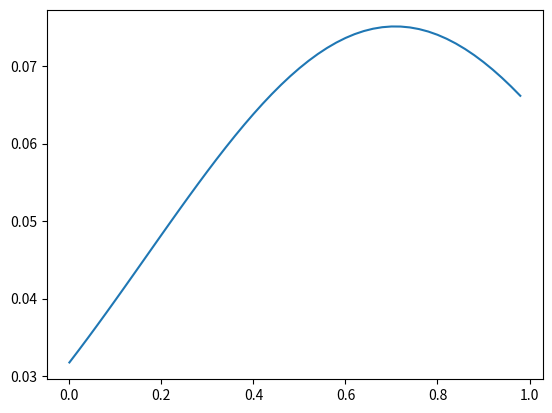

Reproduce this figure in Python.
'''
This script is used to generate dummy CSD sources, 
to test the various kCSD methods

This script is in alpha phase.

[redacted]
[redacted]
[redacted]
[redacted]
'''
import numpy as np
import matplotlib.pyplot as plt
import matplotlib.cm as cm

from matplotlib import gridspec
from mpl_toolkits.mplot3d import axes3d
from numpy import exp

def get_states_1D(seed, n=1):
    """
    Used in the random seed generation
    creates a matrix that will generate seeds, here for gaussians:
    amplitude (-1., 1.), location (0,1)*ndim, sigma(0,1)
    """
    ndim = 1
    if seed == 0:
        states = np.array([1.,0.5,0.5], ndmin=2)
    rstate = np.random.RandomState(seed)
    states = rstate.random_sample(n*(ndim+2)).reshape((n,(ndim+2)))
    states[:,0] = (2*states[:,0]) -1.
    return states, rstate

def add_1d_gaussians(x, states):
    '''Function used for adding multiple 1D gaussians'''
    f = np.zeros(x.shape)
    for i in range(states.shape[0]):
        gauss = states[i,0]*np.exp(-((x-states[i,1])**2)/(2.*states[i,2]))*(2*np.pi*states[i,2])**-0.5
        f += gauss
    #f *= np.hanning(gauss.size) #while this is cool in principle, its unpredictable 
    return f

def gauss_1d_mono(x, seed=0):
    '''Random monopole in 1D'''
    states, rstate = get_states_1D(seed, n=1)
    f = add_1d_gaussians(x, states)
    return f

def gauss_1d_dipole(x, seed=0):
    '''Random dipole source in 1D'''
    states, rstate = get_states_1D(seed, n=1)
    offset = rstate.random_sample(1) - 0.5
    states = np.tile(states, (2,1))
    states[1,0] *= -1. #A Sink
    states[1,1] += offset
    f = add_1d_gaussians(x, states)
    return f

def get_states_2D(seed):
    """
    Used in the random seed generation for 2d sources
    """
    rstate = np.random.RandomState(seed) 
    states = rstate.random_sample(24)
    states[0:12] = 2*states[0:12] -1.
    return states

def gauss_2d_large(x, y, seed=0):
    '''random quadpolar'large source' profile in 2012 paper in 2D'''
    states = get_states_2D(seed)
    z = 0
    zz = states[0:4]
    zs = states[4:8]
    mag = states[8:12]
    loc = states[12:20]
    scl = states[20:24]
    f1 = mag[0]*exp( (-1*(x-loc[0])**2 - (y-loc[4])**2) /scl[0])* exp(-(z-zz[0])**2 / zs[0]) /exp(-(zz[0])**2/zs[0])
    f2 = mag[1]*exp( (-2*(x-loc[1])**2 - (y-loc[5])**2) /scl[1])* exp(-(z-zz[1])**2 / zs[1]) /exp(-(zz[1])**2/zs[1]);
    f3 = mag[2]*exp( (-3*(x-loc[2])**2 - (y-loc[6])**2) /scl[2])* exp(-(z-zz[2])**2 / zs[2]) /exp(-(zz[2])**2/zs[2]);
    f4 = mag[3]*exp( (-4*(x-loc[3])**2 - (y-loc[7])**2) /scl[3])* exp(-(z-zz[3])**2 / zs[3]) /exp(-(zz[3])**2/zs[3]);
    f = f1+f2+f3+f4
    return f

def gauss_2d_small(x, y, seed=0):
    '''random quadpolar small source in 2D'''
    def gauss2d(x,y,p):
        """
         p:     list of parameters of the Gauss-function
                [XCEN,YCEN,SIGMAX,SIGMAY,AMP,ANGLE]
                SIGMA = FWHM / (2*sqrt(2*log(2)))
                ANGLE = rotation of the X,Y direction of the Gaussian in radians
        Returns
        -------
        the value of the Gaussian described by the parameters p
        at position (x,y)
        """
        rcen_x = p[0] * np.cos(p[5]) - p[1] * np.sin(p[5])
        rcen_y = p[0] * np.sin(p[5]) + p[1] * np.cos(p[5])
        xp = x * np.cos(p[5]) - y * np.sin(p[5])
        yp = x * np.sin(p[5]) + y * np.cos(p[5])
        g = p[4]*np.exp(-(((rcen_x-xp)/p[2])**2+
                          ((rcen_y-yp)/p[3])**2)/2.)
        return g
    states = get_states_2D(seed)
    angle = states[18]*180.
    x_amp = 0.038
    y_amp = 0.056
    f1 = gauss2d(x,y,[states[12],states[14],x_amp,y_amp,0.5,angle])
    f2 = gauss2d(x,y,[states[12],states[15],x_amp,y_amp,-0.5,angle])
    f3 = gauss2d(x,y,[states[13],states[14],x_amp,y_amp,0.5,angle])
    f4 = gauss2d(x,y,[states[13],states[15],x_amp,y_amp,-0.5,angle])
    f = f1+f2+f3+f4
    return f

def get_states_3D(seed):
    """
    Used in the random seed generation for 3D sources
    """
    rstate = np.random.RandomState(seed) #seed here!
    states = rstate.random_sample(24)
    return states

def gauss_3d_small(x, y, z, seed=0):
    '''A random quadpole small souce in 3D'''
    states = get_states_3D(seed)
    x0, y0, z0 = states[0:3]
    x1, y1, z1 = states[3:6]
    if states[6] < 0.01:
        states[6] *= 25
    sig_2 = states[6] / 75.
    p1, p2, p3 = (ii*0.5 for ii in states[8:11])
    A = (2*np.pi*sig_2)**-1
    f1 = A*np.exp( (-(x-x0)**2 -(y-y0)**2 -(z-z0)**2) / (2*sig_2) )
    f2 = -1*A*np.exp( (-(x-x1)**2 -(y-y1)**2 -(z-z1)**2) / (2*sig_2) )
    x2 = np.modf(x0+p1)[0]
    y2 = np.modf(y0+p2)[0]
    z2 = np.modf(z0+p3)[0]
    f3 = A*np.exp( (-(x-x2)**2 -(y-y2)**2 -(z-z2)**2) / (2*sig_2) )
    x3 = np.modf(x1+p1)[0]
    y3 = np.modf(y1+p2)[0]
    z3 = np.modf(z1+p3)[0]
    f4 = -1*A*np.exp( (-(x-x3)**2 -(y-y3)**2 -(z-z3)**2) / (2*sig_2) )
    f = f1+f2+f3+f4
    return f

def gauss_3d_large(x, y, z, seed=0):
    '''A random dipolar Large source in 3D'''
    states = get_states_3D(seed)
    x0, y0, z0 = states[7:10]
    x1, y1, z1 = states[10:13]
    if states[1] < 0.01:
        states[1] *= 25
    sig_2 = states[1] * 5
    A = (2*np.pi*sig_2)**-1
    f1 = A*np.exp( (-(x-x0)**2 -(y-y0)**2 -(z-z0)**2) / (2*sig_2) )
    f2 = -1*A*np.exp( (-(x-x1)**2 -(y-y1)**2 -(z-z1)**2) / (2*sig_2) )
    f = f1+f2
    return f

def jan_2d_small_f(x, y):
    '''Source from Jan 2012 kCSD  paper'''
    def gauss2d(x,y,p):
        """
         p:     list of parameters of the Gauss-function
                [XCEN,YCEN,SIGMAX,SIGMAY,AMP,ANGLE]
                SIGMA = FWHM / (2*sqrt(2*log(2)))
                ANGLE = rotation of the X,Y direction of the Gaussian in radians
        Returns
        -------
        the value of the Gaussian described by the parameters p
        at position (x,y)
        """
        rcen_x = p[0] * np.cos(p[5]) - p[1] * np.sin(p[5])
        rcen_y = p[0] * np.sin(p[5]) + p[1] * np.cos(p[5])
        xp = x * np.cos(p[5]) - y * np.sin(p[5])
        yp = x * np.sin(p[5]) + y * np.cos(p[5])
        g = p[4]*np.exp(-(((rcen_x-xp)/p[2])**2+
                          ((rcen_y-yp)/p[3])**2)/2.)
        return g
    f1 = gauss2d(x,y,[0.3,0.7,0.038,0.058,0.5,0.])
    f2 = gauss2d(x,y,[0.3,0.6,0.038,0.058,-0.5,0.])
    f3 = gauss2d(x,y,[0.45,0.7,0.038,0.058,0.5,0.])
    f4 = gauss2d(x,y,[0.45,0.6,0.038,0.058,-0.5,0.])
    f = f1+f2+f3+f4
    return f

def jan_2d_large_f(x, y):
    '''Fixed 'large source' profile in 2012 paper'''
    z = 0
    zz = [0.4, -0.3, -0.1, 0.6] 
    zs = [0.2, 0.3, 0.4, 0.2] 
    f1 = 0.5965*exp( (-1*(x-0.1350)**2 - (y-0.8628)**2) /0.4464)* exp(-(z-zz[0])**2 / zs[0]) /exp(-(zz[0])**2/zs[0])
    f2 = -0.9269*exp( (-2*(x-0.1848)**2 - (y-0.0897)**2) /0.2046)* exp(-(z-zz[1])**2 / zs[1]) /exp(-(zz[1])**2/zs[1]);
    f3 = 0.5910*exp( (-3*(x-1.3189)**2 - (y-0.3522)**2) /0.2129)* exp(-(z-zz[2])**2 / zs[2]) /exp(-(zz[2])**2/zs[2]);
    f4 = -0.1963*exp( (-4*(x-1.3386)**2 - (y-0.5297)**2) /0.2507)* exp(-(z-zz[3])**2 / zs[3]) /exp(-(zz[3])**2/zs[3]);
    f = f1+f2+f3+f4
    return f

def gauss_3d_dipole_f(x, y, z):
    '''Fixed dipole in 3 dimensions of the volume'''
    x0, y0, z0 = 0.3, 0.7, 0.3
    x1, y1, z1 = 0.6, 0.5, 0.7
    sig_2 = 0.023
    A = (2*np.pi*sig_2)**-1
    f1 = A*np.exp( (-(x-x0)**2 -(y-y0)**2 -(z-z0)**2) / (2*sig_2) )
    f2 = -1*A*np.exp( (-(x-x1)**2 -(y-y1)**2 -(z-z1)**2) / (2*sig_2) )
    f = f1+f2
    return f

def gauss_3d_mono1_f(x, y, z):
    '''Fixed monopole in 3D at the center of the volume space'''
    x0, y0, z0 = 0.5, 0.5, 0.5
    sig_2 = 0.023
    A = (2*np.pi*sig_2)**-1
    f1 = A*np.exp( (-(x-x0)**2 -(y-y0)**2 -(z-z0)**2) / (2*sig_2) )
    return f1

def gauss_3d_mono2_f(x, y, z):
    '''Fixed monopole in 3D Offcentered wrt volume'''
    x0, y0, z0 = 0.41, 0.41, 0.585
    sig_2 = 0.023
    A = (2*np.pi*sig_2)**-1
    f1 = A*np.exp( (-(x-x0)**2 -(y-y0)**2 -(z-z0)**2) / (2*sig_2) )
    return f1

def gauss_3d_mono3_f(x, y, z):
    '''Fixed monopole in 3D Offcentered wrt volume'''
    x0, y0, z0 = 0.55555556, 0.55555556, 0.55555556
    stdev = 0.3
    h = 1./((2*np.pi)**0.5 * stdev)**3
    c = 0.5*stdev**(-2)
    f1 = h*np.exp(-c*((x - x0)**2 + (y - y0)**2 + (z - z0)**2))
    return f1

def neat_4d_plot(x, y, z, t, z_steps=5, cmap=cm.bwr_r):
    '''Used to show 3D csd profile'''
    t_max = np.max(np.abs(t))
    levels = np.linspace(-1*t_max, t_max, 15)
    ind_interest = np.mgrid[0:z.shape[2]:np.complex(0,z_steps+2)]
    ind_interest = np.array(ind_interest, dtype=np.int)[1:-1]
    fig = plt.figure(figsize=(4,12))
    height_ratios = [1 for i in range(z_steps)]
    height_ratios.append(0.1)
    gs = gridspec.GridSpec(z_steps+1, 1, height_ratios=height_ratios)
    for ii, idx in enumerate(ind_interest):
        ax = plt.subplot(gs[ii,0])
        im = plt.contourf(chrg_x[:,:,idx], chrg_y[:,:,idx], t[:,:,idx], 
                          levels=levels, cmap=cmap)
        ax.get_xaxis().set_visible(False)
        ax.get_yaxis().set_visible(False)
        title = str(z[:,:,idx][0][0])[:4]
        ax.set_title(label=title, fontdict={'x':0.8, 'y':0.7})
        ax.set_aspect('equal')
    cax = plt.subplot(gs[z_steps,0])
    cbar = plt.colorbar(im, cax=cax, orientation='horizontal')
    cbar.set_ticks(levels[::2])
    cbar.set_ticklabels(np.around(levels[::2], decimals=2))
    gs.tight_layout(fig, rect=[0, 0.03, 1, 0.95])  
    #plt.tight_layout()

if __name__=='__main__':
    seed = 3

    # 1D CASE
    csd_profile = gauss_1d_mono
    chrg_x = np.arange(0., 1., 1./50.)
    f = csd_profile(chrg_x, seed)
    plt.plot(chrg_x, f)

    # #2D CASE
    # csd_profile = gauss_2d_large
    # states[0:12] = 2*states[0:12] -1. #obtain values between -1 and 1
    # chrg_x, chrg_y = np.mgrid[0.:1.:50j, 
    #                           0.:1.:50j]
    # f = csd_profile(chrg_x, chrg_y, seed=seed) 
    # fig = plt.figure(1)
    # ax1 = plt.subplot(111, aspect='equal')
    # im = ax1.contourf(chrg_x, chrg_y, f, 15, cmap=cm.bwr_r)
    # cbar = plt.colorbar(im, shrink=0.5)
    # plt.show()

    # #3D CASE
    # csd_profile = gauss_3d_small
    # chrg_x, chrg_y, chrg_z = np.mgrid[0.:1.:50j, 
    #                                   0.:1.:50j,
    #                                   0.:1.:50j]
    # f = csd_profile(chrg_x, chrg_y, chrg_z, seed=seed)
    # neat_4d_plot(chrg_x, chrg_y, chrg_z, f)

    plt.show() 
